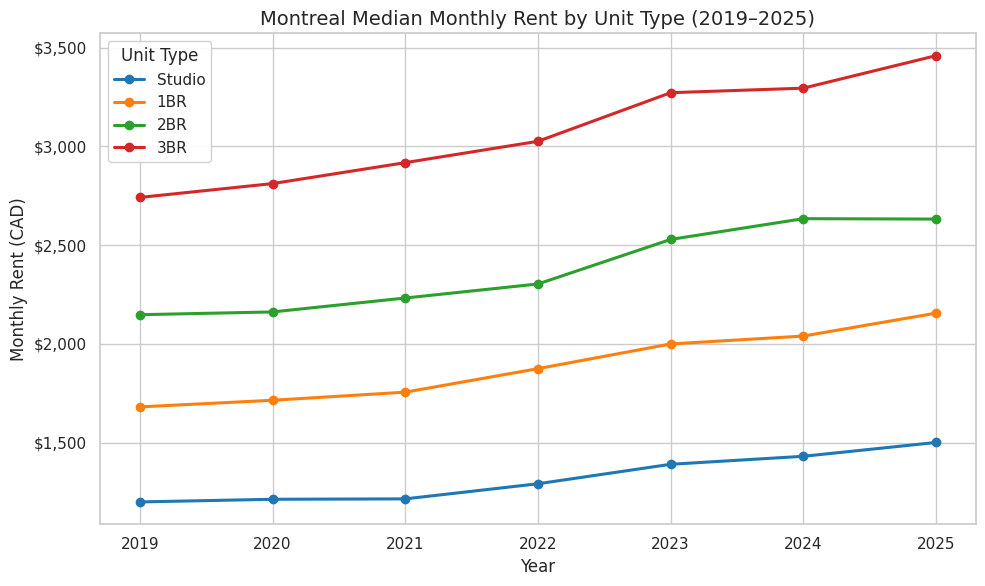
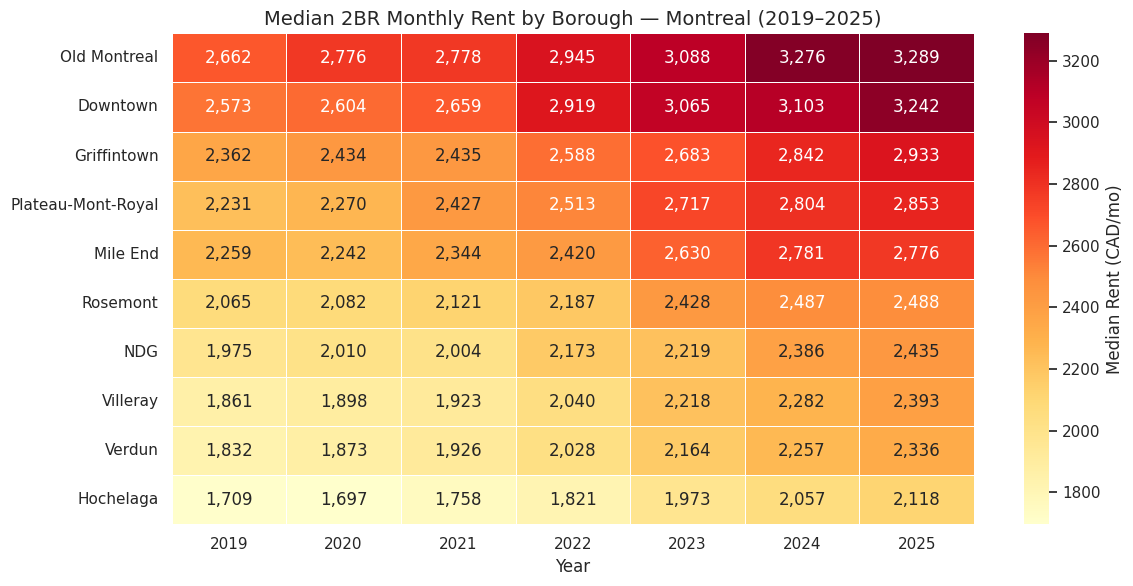
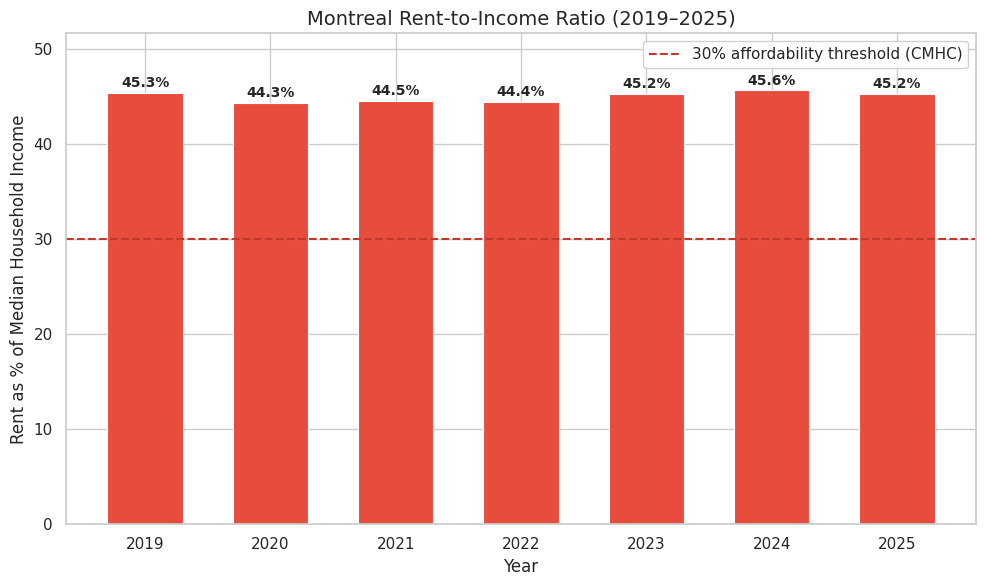
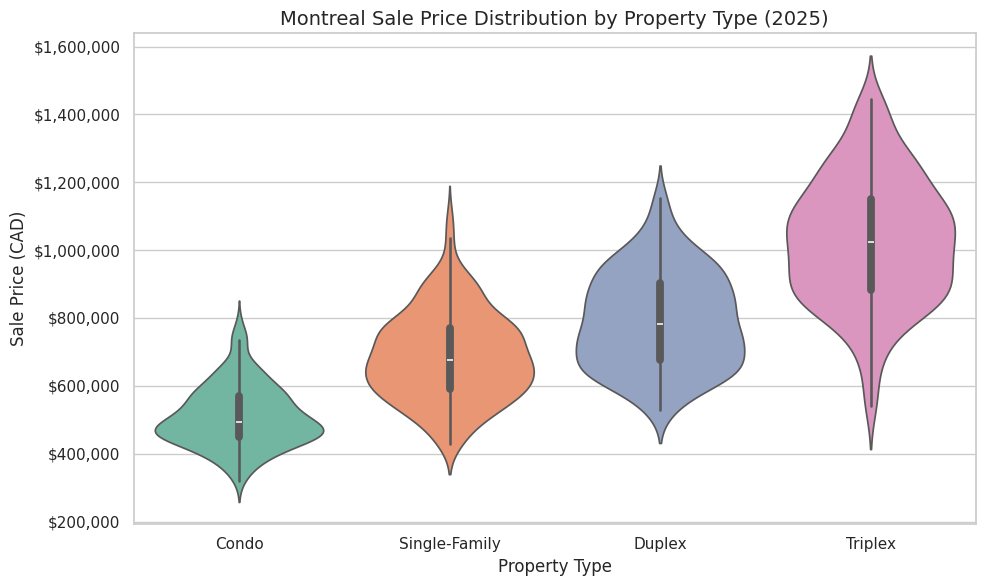
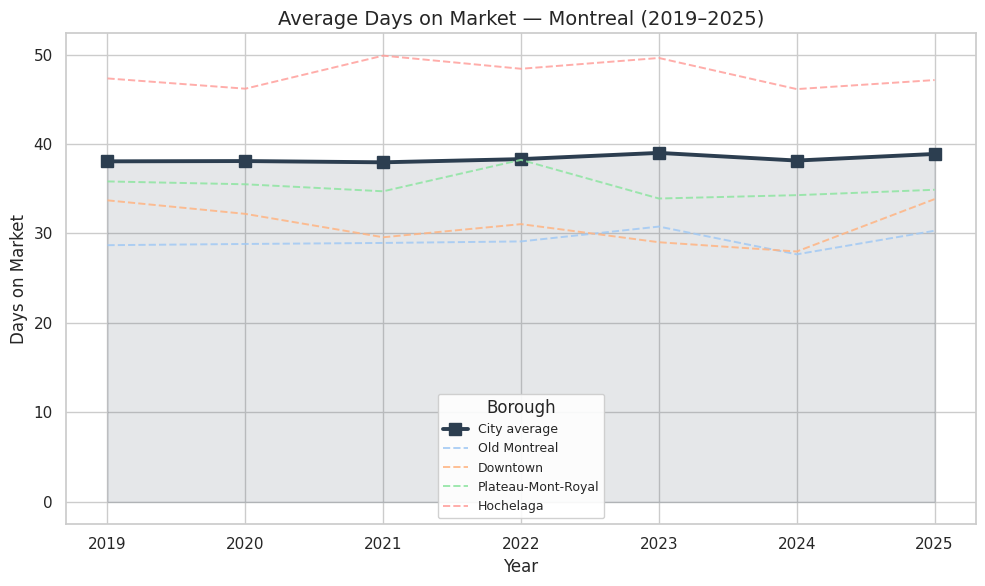

The script that saved these images, in order:
"""
Montreal Housing Market Analysis
================================
A data analysis project exploring rental and housing price trends
across Montreal boroughs using synthetic data modeled on real market ranges.

Author: Yumo Xu
Portfolio: yumorepos.github.io
"""

import os
import numpy as np
import pandas as pd
import matplotlib.pyplot as plt
import seaborn as sns
from datetime import datetime, timedelta

# ── Config ──────────────────────────────────────────────────────
OUTPUT_DIR = "output"
os.makedirs(OUTPUT_DIR, exist_ok=True)

sns.set_theme(style="whitegrid", palette="muted")
plt.rcParams.update({
    "figure.figsize": (10, 6),
    "figure.dpi": 150,
    "font.family": "sans-serif",
    "axes.titlesize": 14,
    "axes.labelsize": 12,
})

SEED = 42
np.random.seed(SEED)


# ── Data Generation ─────────────────────────────────────────────
# Synthetic data modeled on real Montreal rental/housing market ranges (2019-2025)
# Sources referenced: CMHC Rental Market Reports, Centris Quebec, StatCan

BOROUGHS = [
    "Plateau-Mont-Royal",  # trendy, high demand
    "Mile End",            # artsy, popular with young professionals
    "Griffintown",         # new development corridor
    "Verdun",              # up-and-coming, riverside
    "NDG",                 # Notre-Dame-de-Grâce, family-friendly
    "Rosemont",            # residential, growing demand
    "Villeray",            # north-central, affordable-ish
    "Hochelaga",           # east-end, gentrifying
    "Old Montreal",        # historic core, premium
    "Downtown",            # Ville-Marie, highest density
]

# Base monthly rent by unit type (CAD, 2019 baseline — pre-pandemic)
# Ranges reflect realistic 2024-2025 Montreal market after compounding increases
BASE_RENT = {
    "Studio": 1050,   # targets ~$1,400 by 2024-25
    "1BR":    1500,   # targets ~$2,000 by 2024-25
    "2BR":    1900,   # targets ~$2,500 by 2024-25
    "3BR":    2450,   # targets ~$3,200 by 2024-25
}

# Borough premium multiplier (1.0 = city average)
BOROUGH_MULT = {
    "Plateau-Mont-Royal": 1.18,
    "Mile End":           1.15,
    "Griffintown":        1.20,
    "Verdun":             0.94,
    "NDG":                1.00,
    "Rosemont":           1.05,
    "Villeray":           0.96,
    "Hochelaga":          0.87,
    "Old Montreal":       1.38,
    "Downtown":           1.32,
}

# Annual rent increase rates (compounding) — reflects pre-pandemic stability,
# pandemic shock, then sustained pressure
ANNUAL_INCREASES = {
    2019: 0.022,  # pre-pandemic baseline growth
    2020: 0.018,  # pandemic suppression
    2021: 0.025,  # early recovery
    2022: 0.055,  # surge: tight supply + inflation
    2023: 0.065,  # peak pressure
    2024: 0.042,  # slight easing
    2025: 0.032,  # normalizing
}


def generate_rental_data(n_per_combo: int = 35) -> pd.DataFrame:
    """Generate synthetic Montreal rental listings.

    Produces rows for every (year, borough, unit_type) combination with
    realistic rent values, a simulated listing date, and a vacancy-rate proxy.
    """
    rows = []
    for year in range(2019, 2026):
        if not 2019 <= year <= 2025:
            print(f"Warning: Invalid year {year}. Skipping.")
            continue
        # Cumulative rent multiplier relative to 2019 base
        cumulative = 1.0
        for y in range(2019, year + 1):
            cumulative *= (1 + ANNUAL_INCREASES.get(y, 0.03))
        if y not in ANNUAL_INCREASES:
            print(f"Warning: Missing ANNUAL_INCREASES for year {y}")

        for borough in BOROUGHS:
            for unit_type, base in BASE_RENT.items():
                for _ in range(n_per_combo):
                    # Price: base × borough premium × time growth × noise
                    price = base * BOROUGH_MULT[borough] * cumulative
                    noise = np.random.normal(1.0, 0.07)
                    rent = max(500, round(price * noise, 0))

                    # Random listing date within the year
                    start = datetime(year, 1, 1)
                    offset = np.random.randint(0, 365)
                    date = start + timedelta(days=offset)

                    # Vacancy proxy: lower in high-demand boroughs
                    vacancy_rate = max(
                        0.005,
                        0.055 - BOROUGH_MULT[borough] * 0.022
                        + np.random.normal(0, 0.008),
                    )

                    rows.append({
                        "date": date,
                        "year": year,
                        "borough": borough,
                        "unit_type": unit_type,
                        "monthly_rent": rent,
                        "vacancy_rate": round(vacancy_rate, 4),
                    })

    df = pd.DataFrame(rows)
    # Cast types for memory efficiency
    df["year"] = df["year"].astype("int16")
    df["monthly_rent"] = df["monthly_rent"].astype("float32")
    df["unit_type"] = df["unit_type"].astype("category")
    df["borough"] = df["borough"].astype("category")
    return df


def generate_sales_data(n_per_combo: int = 22) -> pd.DataFrame:
    """Generate synthetic Montreal home sales data.

    Simulates condo, duplex, single-family, and triplex transactions
    with price growth, borough premiums, and days-on-market signals.
    """
    # Median sale prices by property type (2019 baseline, CAD)
    BASE_PRICE = {
        "Condo":         310_000,
        "Duplex":        490_000,
        "Single-Family": 425_000,
        "Triplex":       640_000,
    }

    # Year-over-year price growth — Montreal experienced outsized gains 2020-22
    ANNUAL_PRICE_GROWTH = {
        2019:  0.04,
        2020:  0.06,
        2021:  0.15,  # pandemic frenzy
        2022:  0.09,
        2023: -0.03,  # rate-hike correction
        2024:  0.04,
        2025:  0.05,
    }

    rows = []
    for year in range(2019, 2026):
        if not 2019 <= year <= 2025:
            print(f"Warning: Invalid year {year}. Skipping.")
            continue
        cumulative = 1.0
        for y in range(2019, year + 1):
            cumulative *= (1 + ANNUAL_PRICE_GROWTH.get(y, 0.03))

        for borough in BOROUGHS:
            for prop_type, base in BASE_PRICE.items():
                for _ in range(n_per_combo):
                    price = base * BOROUGH_MULT[borough] * cumulative
                    noise = np.random.normal(1.0, 0.11)
                    sale_price = round(max(100_000, price * noise), -3)

                    start = datetime(year, 1, 1)
                    offset = np.random.randint(0, 365)
                    date = start + timedelta(days=offset)

                    # Days on market: shorter in expensive/hot boroughs
                    dom = max(3, int(np.random.normal(42 / BOROUGH_MULT[borough], 14)))

                    rows.append({
                        "date": date,
                        "year": year,
                        "borough": borough,
                        "property_type": prop_type,
                        "sale_price": sale_price,
                        "days_on_market": dom,
                    })

    df = pd.DataFrame(rows)
    df["year"] = df["year"].astype("int16")
    df["sale_price"] = df["sale_price"].astype("float32")
    df["property_type"] = df["property_type"].astype("category")
    df["borough"] = df["borough"].astype("category")
    return df


# ── Analysis Functions ──────────────────────────────────────────

def analyze_rental_trends(df: pd.DataFrame) -> pd.DataFrame:
    """Compute yearly rental stats aggregated by borough and unit type."""
    stats = (
        df.groupby(["year", "borough", "unit_type"], observed=True)["monthly_rent"]
        .agg(["median", "mean", "std", "count"])
        .reset_index()
    )
    stats.columns = ["year", "borough", "unit_type", "median_rent", "mean_rent", "std_rent", "listings"]
    return stats


def compute_yoy(df: pd.DataFrame) -> pd.DataFrame:
    """Compute year-over-year rent change by unit type."""
    city_wide = (
        df.groupby(["year", "unit_type"], observed=True)["monthly_rent"]
        .median()
        .reset_index()
    )
    city_wide["yoy_pct"] = city_wide.groupby("unit_type", observed=True)["monthly_rent"].pct_change() * 100
    return city_wide


def compute_affordability(rental_df: pd.DataFrame) -> pd.DataFrame:
    """Compute rent-to-income ratio vs. Montreal median household income.

    The 30% threshold (rent/income) is the standard CMHC affordability benchmark.
    """
    # Montreal median household income (CAD, approximated from StatCan data)
    MEDIAN_INCOME = {
        2019: 50_000,
        2020: 51_500,
        2021: 53_000,
        2022: 56_000,
        2023: 58_500,
        2024: 61_000,
        2025: 63_500,
    }

    yearly = rental_df.groupby("year")["monthly_rent"].median().reset_index()
    yearly.columns = ["year", "median_rent"]
    yearly["annual_rent"] = yearly["median_rent"] * 12
    yearly["median_income"] = yearly["year"].map(MEDIAN_INCOME)
    yearly["rent_to_income"] = (yearly["annual_rent"] / yearly["median_income"] * 100).round(1)
    return yearly


# ── Visualization Functions ─────────────────────────────────────

def plot_rent_trends(stats: pd.DataFrame) -> None:
    """Line chart: city-wide median rent by unit type, 2019–2025."""
    city_wide = stats.groupby(["year", "unit_type"], observed=True)["median_rent"].median().reset_index()

    fig, ax = plt.subplots()
    palette = sns.color_palette("tab10", n_colors=len(BASE_RENT))
    for (unit_type, color) in zip(BASE_RENT.keys(), palette):
        subset = city_wide[city_wide["unit_type"] == unit_type]
        ax.plot(subset["year"], subset["median_rent"], marker="o", linewidth=2.2,
                label=unit_type, color=color)

    ax.set_title("Montreal Median Monthly Rent by Unit Type (2019–2025)")
    ax.set_xlabel("Year")
    ax.set_ylabel("Monthly Rent (CAD)")
    ax.legend(title="Unit Type", framealpha=0.9)
    ax.yaxis.set_major_formatter(plt.FuncFormatter(lambda x, _: f"${x:,.0f}"))
    ax.set_xticks(range(2019, 2026))
    plt.tight_layout()
    plt.savefig(f"{OUTPUT_DIR}/01_rent_trends.png")
    plt.close()
    print("  ✓ Saved 01_rent_trends.png")


def plot_borough_comparison(stats: pd.DataFrame) -> None:
    """Heatmap: median 2BR rent by borough and year."""
    two_br = stats[stats["unit_type"] == "2BR"]
    pivot = two_br.pivot_table(index="borough", columns="year", values="median_rent", aggfunc="median")
    pivot = pivot.sort_values(by=pivot.columns[-1], ascending=False)

    fig, ax = plt.subplots(figsize=(12, 6))
    sns.heatmap(
        pivot, annot=True, fmt=",.0f", cmap="YlOrRd",
        linewidths=0.5, linecolor="white", ax=ax,
        cbar_kws={"label": "Median Rent (CAD/mo)"},
    )
    ax.set_title("Median 2BR Monthly Rent by Borough — Montreal (2019–2025)")
    ax.set_xlabel("Year")
    ax.set_ylabel("")
    plt.tight_layout()
    plt.savefig(f"{OUTPUT_DIR}/02_borough_heatmap.png")
    plt.close()
    print("  ✓ Saved 02_borough_heatmap.png")


def plot_affordability(afford_df: pd.DataFrame) -> None:
    """Bar chart: rent-to-income ratio over time with 30% threshold line."""
    fig, ax = plt.subplots()
    colors = [
        "#2ecc71" if r < 30 else "#f39c12" if r < 35 else "#e74c3c"
        for r in afford_df["rent_to_income"]
    ]
    bars = ax.bar(
        afford_df["year"], afford_df["rent_to_income"],
        color=colors, edgecolor="white", linewidth=0.8, width=0.6,
    )

    ax.axhline(y=30, color="#c0392b", linestyle="--", linewidth=1.5,
               label="30% affordability threshold (CMHC)")
    ax.set_title("Montreal Rent-to-Income Ratio (2019–2025)")
    ax.set_xlabel("Year")
    ax.set_ylabel("Rent as % of Median Household Income")
    ax.legend(framealpha=0.9)
    ax.set_xticks(afford_df["year"])

    for bar, val in zip(bars, afford_df["rent_to_income"]):
        ax.text(
            bar.get_x() + bar.get_width() / 2, bar.get_height() + 0.3,
            f"{val}%", ha="center", va="bottom", fontsize=10, fontweight="bold",
        )

    ax.set_ylim(0, max(afford_df["rent_to_income"]) + 6)
    plt.tight_layout()
    plt.savefig(f"{OUTPUT_DIR}/03_affordability.png")
    plt.close()
    print("  ✓ Saved 03_affordability.png")


def plot_sales_distribution(sales_df: pd.DataFrame) -> None:
    """Violin plot: sale price distribution by property type (2025)."""
    recent = sales_df[sales_df["year"] == 2025].copy()

    # Sort by median sale price for a cleaner chart
    order = (
        recent.groupby("property_type", observed=True)["sale_price"]
        .median()
        .sort_values()
        .index.tolist()
    )

    fig, ax = plt.subplots(figsize=(10, 6))
    sns.violinplot(
        data=recent, x="property_type", y="sale_price",
        order=order, palette="Set2", inner="box", ax=ax,
    )
    ax.set_title("Montreal Sale Price Distribution by Property Type (2025)")
    ax.set_xlabel("Property Type")
    ax.set_ylabel("Sale Price (CAD)")
    ax.yaxis.set_major_formatter(plt.FuncFormatter(lambda x, _: f"${x:,.0f}"))
    plt.tight_layout()
    plt.savefig(f"{OUTPUT_DIR}/04_sales_distribution.png")
    plt.close()
    print("  ✓ Saved 04_sales_distribution.png")


def plot_days_on_market(sales_df: pd.DataFrame) -> None:
    """Line chart: average days on market per year with borough breakout."""
    dom_annual = sales_df.groupby("year")["days_on_market"].mean().reset_index()

    # Also compute for top-4 boroughs to show variance
    top_boroughs = ["Old Montreal", "Downtown", "Plateau-Mont-Royal", "Hochelaga"]
    dom_borough = (
        sales_df[sales_df["borough"].isin(top_boroughs)]
        .groupby(["year", "borough"], observed=True)["days_on_market"]
        .mean()
        .reset_index()
    )

    fig, ax = plt.subplots()
    ax.plot(
        dom_annual["year"], dom_annual["days_on_market"],
        marker="s", linewidth=2.8, color="#2c3e50", markersize=8, label="City average",
    )
    ax.fill_between(dom_annual["year"], dom_annual["days_on_market"], alpha=0.12, color="#2c3e50")

    palette = sns.color_palette("pastel", n_colors=len(top_boroughs))
    for borough, color in zip(top_boroughs, palette):
        subset = dom_borough[dom_borough["borough"] == borough]
        ax.plot(subset["year"], subset["days_on_market"], linestyle="--",
                linewidth=1.4, color=color, label=borough, alpha=0.85)

    ax.set_title("Average Days on Market — Montreal (2019–2025)")
    ax.set_xlabel("Year")
    ax.set_ylabel("Days on Market")
    ax.legend(title="Borough", framealpha=0.9, fontsize=9)
    ax.set_xticks(range(2019, 2026))
    plt.tight_layout()
    plt.savefig(f"{OUTPUT_DIR}/05_days_on_market.png")
    plt.close()
    print("  ✓ Saved 05_days_on_market.png")


# ── Main ────────────────────────────────────────────────────────

def main():
    print("=" * 60)
    print("  Montreal Housing Market Analysis")
    print("=" * 60)

    # ── Generate data ──
    print("\n📊 Generating synthetic dataset...")
    rentals = generate_rental_data()
    sales = generate_sales_data()
    print(f"  Rental listings: {len(rentals):,}")
    print(f"  Sales records:   {len(sales):,}")

    # Save raw datasets for downstream use
    rentals.to_csv(f"{OUTPUT_DIR}/rentals.csv", index=False)
    sales.to_csv(f"{OUTPUT_DIR}/sales.csv", index=False)
    print(f"  ✓ Raw data saved to {OUTPUT_DIR}/")

    # ── Rental analysis ──
    print("\n📈 Rental market analysis...")
    rental_stats = analyze_rental_trends(rentals)

    city_median = rentals.groupby("year")["monthly_rent"].median()
    yoy_change = city_median.pct_change() * 100

    print(f"\n  City-wide median rent by year:")
    for yr, med in city_median.items():
        chg = yoy_change[yr]
        chg_str = f"  ({chg:+.1f}% YoY)" if not pd.isna(chg) else ""
        print(f"    {yr}: ${med:,.0f}/mo{chg_str}")

    five_yr_increase = (city_median.iloc[-1] / city_median.iloc[0] - 1) * 100
    print(f"\n  6-year rent increase (2019→2025): {five_yr_increase:.1f}%")
    print(f"  2025 YoY change: {yoy_change.iloc[-1]:+.1f}%")

    # Borough spread
    borough_2025 = (
        rentals[rentals["year"] == 2025]
        .groupby("borough", observed=True)["monthly_rent"]
        .median()
        .sort_values(ascending=False)
    )
    print(f"\n  Most expensive borough:  {borough_2025.index[0]} (${borough_2025.iloc[0]:,.0f}/mo)")
    print(f"  Least expensive borough: {borough_2025.index[-1]} (${borough_2025.iloc[-1]:,.0f}/mo)")
    print(f"  Spread: ${borough_2025.iloc[0] - borough_2025.iloc[-1]:,.0f}/mo")

    # 2025 median rents by unit type
    print("\n  2025 median rent by unit type:")
    for ut, grp in rentals[rentals["year"] == 2025].groupby("unit_type", observed=True):
        print(f"    {ut:7s}: ${grp['monthly_rent'].median():,.0f}/mo")

    # ── Affordability ──
    print("\n💰 Affordability metrics...")
    affordability = compute_affordability(rentals)
    latest = affordability.iloc[-1]
    print(f"  2025 rent-to-income ratio: {latest['rent_to_income']}%")
    if latest["rent_to_income"] > 30:
        print("  ⚠️  Above 30% CMHC threshold — housing stress for median-income households")

    # ── Sales market ──
    print("\n🏠 Sales market summary (2025)...")
    sales_2025 = sales[sales["year"] == 2025]
    for prop_type in ["Condo", "Duplex", "Single-Family", "Triplex"]:
        med = sales_2025[sales_2025["property_type"] == prop_type]["sale_price"].median()
        print(f"  {prop_type:15s} median: ${med:>12,.0f}")

    avg_dom = sales_2025["days_on_market"].mean()
    total_growth = (
        sales.groupby("year")["sale_price"].median().iloc[-1]
        / sales.groupby("year")["sale_price"].median().iloc[0] - 1
    ) * 100
    print(f"\n  Average days on market (2025): {avg_dom:.0f} days")
    print(f"  Median sale price growth (2019→2025): {total_growth:.1f}%")

    # Vacancy proxy summary
    mean_vacancy = rentals.groupby("borough", observed=True)["vacancy_rate"].mean().sort_values()
    print(f"\n  Lowest vacancy (est.): {mean_vacancy.index[0]} ({mean_vacancy.iloc[0]*100:.1f}%)")
    print(f"  Highest vacancy (est.): {mean_vacancy.index[-1]} ({mean_vacancy.iloc[-1]*100:.1f}%)")

    # ── Visualizations ──
    print("\n🎨 Generating visualizations...")
    plot_rent_trends(rental_stats)
    plot_borough_comparison(rental_stats)
    plot_affordability(affordability)
    plot_sales_distribution(sales)
    plot_days_on_market(sales)

    print("\n" + "=" * 60)
    print("  Analysis complete! See output/ for charts and data.")
    print("=" * 60)


if __name__ == "__main__":
    main()
